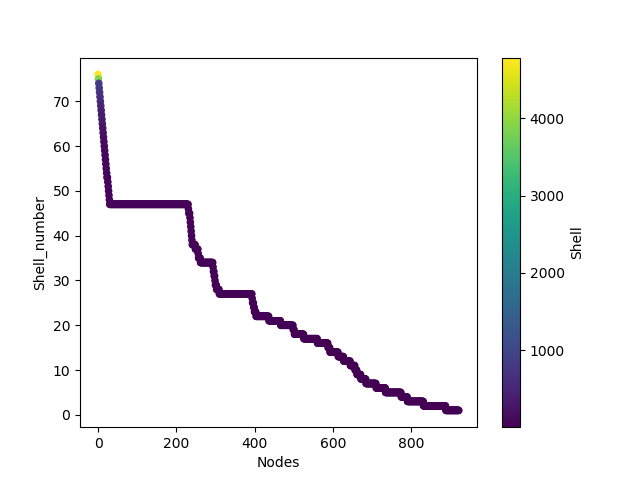

Values plotted in this chart, from the file beside it:
Node, Shell, Shell_number, Wk_mean-normalized, Wk_min-max-normalization
AT5G08080, 4785, 76, 2.973, 1.0
AT3G49570, 3862, 75, 2.916, 0.9867
AT1G34420, 841, 74, 2.858, 0.9733
AT1G22920, 810, 73, 2.801, 0.96
AT5G42190, 747, 72, 2.744, 0.9467
AT1G75950, 643, 71, 2.687, 0.9333
AT3G07780, 592, 70, 2.63, 0.92
AT3G47620, 458, 69, 2.573, 0.9067
AT1G55190, 424, 68, 2.516, 0.8933
AT3G13720, 399, 67, 2.459, 0.88
AT1G76850, 364, 66, 2.402, 0.8667
AT1G11130, 318, 65, 2.345, 0.8533
AT4G04020, 225, 64, 2.288, 0.84
AT4G02550, 211, 63, 2.231, 0.8267
ATR13_group, 202, 62, 2.174, 0.8133
AT1G06460, 149, 61, 2.117, 0.8
HARXLL470_WACO9, 144, 60, 2.059, 0.7867
ATR1_group, 126, 59, 2.002, 0.7733
AT5G22310, 108, 58, 1.945, 0.76
AT3G48150, 98, 57, 1.888, 0.7467
AT1G69690, 93, 56, 1.831, 0.7333
AT3G49580, 84, 55, 1.774, 0.72
AT4G27060, 74, 54, 1.717, 0.7067
avrPto_group, 70, 53, 1.66, 0.6933
AT4G01090, 70, 53, 1.66, 0.6933
AT4G09420, 66, 52, 1.603, 0.68
HARXL73, 62, 51, 1.546, 0.6667
AT3G07120, 61, 50, 1.489, 0.6533
AT1G12290, 58, 49, 1.432, 0.64
avrB_group, 57, 48, 1.375, 0.6267
AT1G73190, 52, 47, 1.317, 0.6133
AT2G33120, 52, 47, 1.317, 0.6133
AT4G34740, 52, 47, 1.317, 0.6133
AT2G03120, 52, 47, 1.317, 0.6133
AT5G51100, 52, 47, 1.317, 0.6133
AT5G38420, 52, 47, 1.317, 0.6133
AT1G20630, 52, 47, 1.317, 0.6133
AT3G12930, 52, 47, 1.317, 0.6133
AT3G25190, 52, 47, 1.317, 0.6133
AT1G52870, 52, 47, 1.317, 0.6133
AT1G77400, 52, 47, 1.317, 0.6133
AT2G30390, 52, 47, 1.317, 0.6133
AT3G51180, 52, 47, 1.317, 0.6133
AT1G63120, 52, 47, 1.317, 0.6133
AT3G28080, 52, 47, 1.317, 0.6133
AT3G15060, 52, 47, 1.317, 0.6133
AT2G35240, 52, 47, 1.317, 0.6133
AT3G29160, 52, 47, 1.317, 0.6133
AT5G11090, 52, 47, 1.317, 0.6133
AT2G45770, 52, 47, 1.317, 0.6133
AT1G75630, 52, 47, 1.317, 0.6133
AT1G54770, 52, 47, 1.317, 0.6133
AT2G26800, 52, 47, 1.317, 0.6133
AT5G17790, 52, 47, 1.317, 0.6133
AT2G43510, 52, 47, 1.317, 0.6133
AT3G07480, 52, 47, 1.317, 0.6133
AT4G14950, 52, 47, 1.317, 0.6133
AT3G13310, 52, 47, 1.317, 0.6133
avrC_group, 52, 47, 1.317, 0.6133
AT1G16790, 52, 47, 1.317, 0.6133
... 863 more rows
